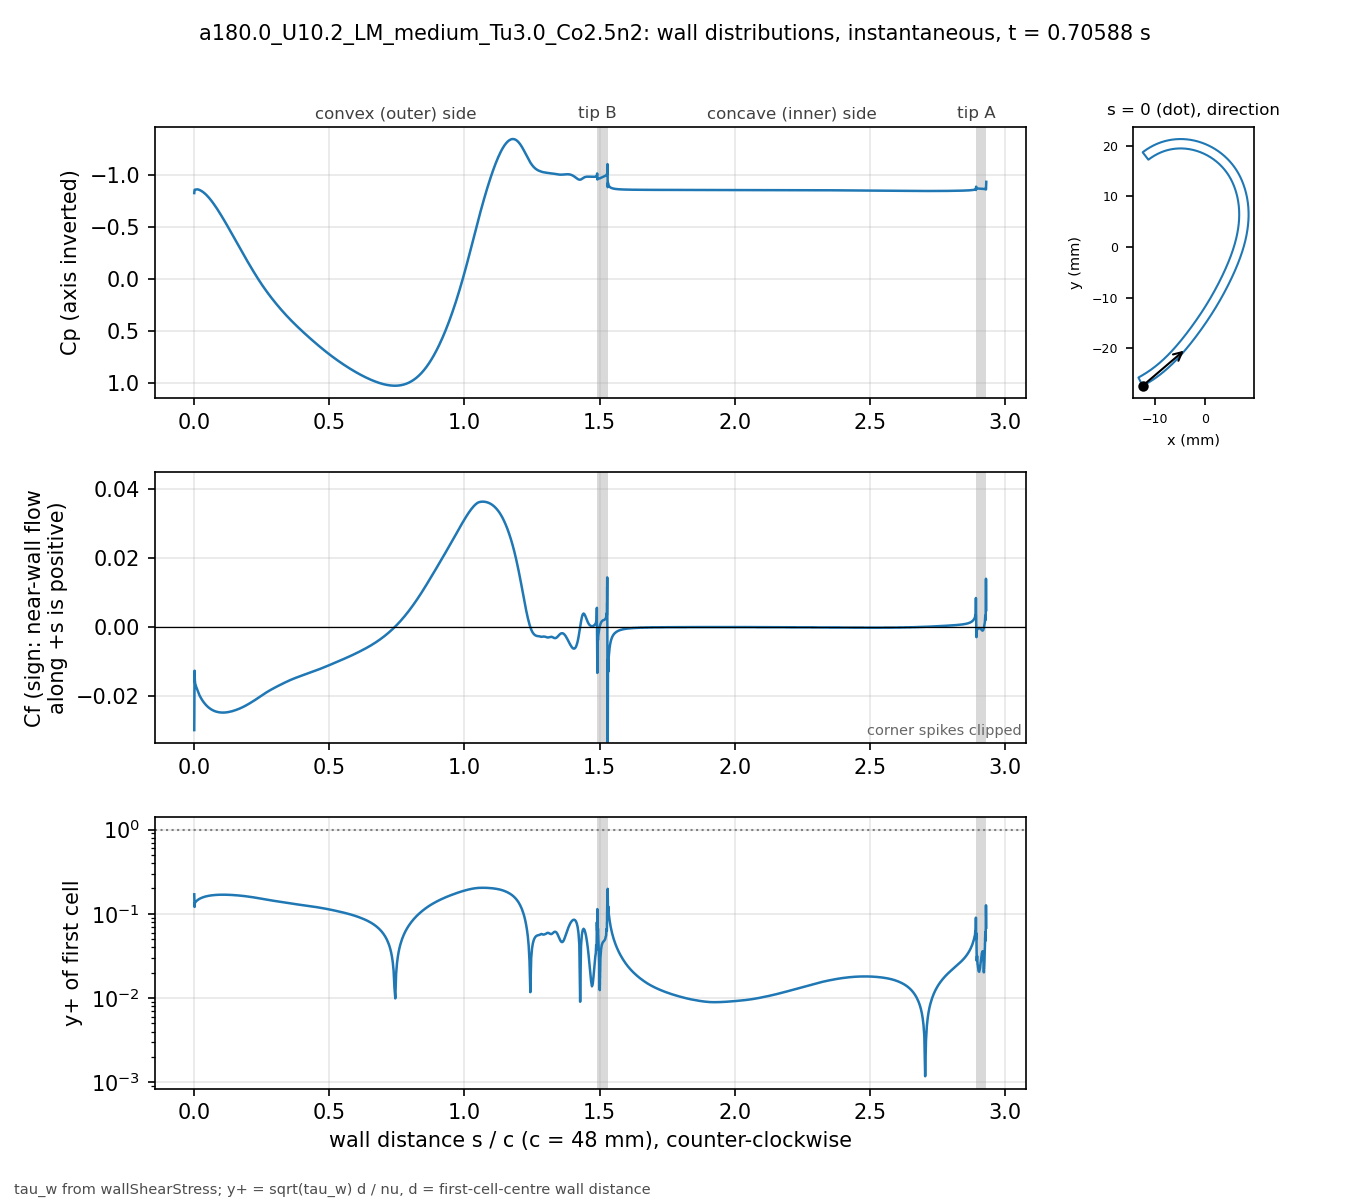

Data behind this chart, as committed beside it:
# a180.0_U10.2_LM_medium_Tu3.0_Co2.5n2 t…, p_inf=0; Cf signed by near-wall flow dir…
patch, s_over_c, x_m, y_m, Cp, Cf, yplus, d_first_m
blade, 0.000000, -0.01234, -0.02743, -0.822, -0.02992, 0.1705, 2.0713e-06
blade, 0.001059, -0.0123, -0.02741, -0.8515, -0.01271, 0.1207, 2.2499e-06
blade, 0.002253, -0.01225, -0.02738, -0.8553, -0.01552, 0.1334, 2.2501e-06
blade, 0.003600, -0.01219, -0.02735, -0.8544, -0.01657, 0.1378, 2.2503e-06
blade, 0.005118, -0.01213, -0.02732, -0.8558, -0.01682, 0.1388, 2.2499e-06
blade, 0.006829, -0.01205, -0.02728, -0.8563, -0.01733, 0.1409, 2.25e-06
blade, 0.008759, -0.01197, -0.02723, -0.8573, -0.01773, 0.1425, 2.2501e-06
blade, 0.01094, -0.01188, -0.02718, -0.8578, -0.01822, 0.1445, 2.25e-06
blade, 0.01339, -0.01178, -0.02713, -0.8573, -0.01874, 0.1465, 2.2501e-06
blade, 0.01615, -0.01166, -0.02706, -0.8554, -0.01928, 0.1486, 2.2498e-06
blade, 0.01918, -0.01154, -0.02699, -0.8524, -0.0198, 0.1506, 2.2495e-06
blade, 0.0223, -0.01141, -0.02691, -0.8485, -0.02028, 0.1524, 2.2499e-06
blade, 0.02543, -0.01128, -0.02684, -0.8441, -0.02072, 0.1541, 2.2499e-06
blade, 0.02855, -0.01115, -0.02676, -0.8391, -0.02112, 0.1556, 2.2499e-06
blade, 0.03168, -0.01102, -0.02668, -0.8336, -0.02149, 0.1569, 2.2502e-06
blade, 0.0348, -0.01089, -0.0266, -0.8276, -0.02183, 0.1582, 2.2504e-06
blade, 0.03793, -0.01077, -0.02652, -0.8209, -0.02215, 0.1593, 2.2505e-06
blade, 0.04105, -0.01064, -0.02644, -0.8137, -0.02244, 0.1604, 2.2503e-06
blade, 0.04417, -0.01051, -0.02636, -0.806, -0.02271, 0.1613, 2.2501e-06
blade, 0.0473, -0.01039, -0.02628, -0.7978, -0.02296, 0.1622, 2.2498e-06
blade, 0.05042, -0.01026, -0.0262, -0.7891, -0.02319, 0.163, 2.2499e-06
blade, 0.05355, -0.01014, -0.02611, -0.78, -0.02339, 0.1637, 2.25e-06
blade, 0.05667, -0.01001, -0.02603, -0.7705, -0.02359, 0.1644, 2.2499e-06
blade, 0.05979, -0.009891, -0.02594, -0.7606, -0.02376, 0.165, 2.2498e-06
blade, 0.06292, -0.009768, -0.02586, -0.7503, -0.02392, 0.1655, 2.2496e-06
blade, 0.06604, -0.009646, -0.02577, -0.7397, -0.02406, 0.166, 2.2498e-06
blade, 0.06917, -0.009524, -0.02568, -0.7287, -0.02419, 0.1665, 2.2499e-06
blade, 0.07229, -0.009403, -0.02559, -0.7175, -0.0243, 0.1668, 2.2496e-06
blade, 0.07541, -0.009283, -0.0255, -0.7059, -0.02441, 0.1672, 2.2493e-06
blade, 0.07854, -0.009163, -0.02541, -0.6941, -0.0245, 0.1675, 2.2496e-06
blade, 0.08166, -0.009043, -0.02532, -0.682, -0.02458, 0.1678, 2.2497e-06
blade, 0.08479, -0.008924, -0.02523, -0.6697, -0.02464, 0.168, 2.2498e-06
blade, 0.08791, -0.008806, -0.02514, -0.6572, -0.0247, 0.1682, 2.25e-06
blade, 0.09104, -0.008688, -0.02505, -0.6445, -0.02475, 0.1684, 2.2501e-06
blade, 0.09416, -0.008571, -0.02495, -0.6316, -0.02478, 0.1685, 2.2502e-06
blade, 0.09728, -0.008454, -0.02486, -0.6185, -0.02481, 0.1686, 2.2503e-06
blade, 0.1004, -0.008338, -0.02477, -0.6052, -0.02483, 0.1687, 2.2503e-06
blade, 0.1035, -0.008222, -0.02467, -0.5918, -0.02484, 0.1687, 2.2503e-06
blade, 0.1067, -0.008107, -0.02457, -0.5782, -0.02484, 0.1687, 2.2501e-06
blade, 0.1098, -0.007992, -0.02448, -0.5646, -0.02484, 0.1687, 2.2501e-06
blade, 0.1129, -0.007878, -0.02438, -0.5508, -0.02482, 0.1687, 2.2501e-06
blade, 0.116, -0.007764, -0.02428, -0.5369, -0.0248, 0.1686, 2.2501e-06
blade, 0.1192, -0.007651, -0.02418, -0.5229, -0.02478, 0.1685, 2.25e-06
blade, 0.1223, -0.007538, -0.02409, -0.5088, -0.02474, 0.1684, 2.2498e-06
blade, 0.1254, -0.007426, -0.02399, -0.4946, -0.0247, 0.1682, 2.2496e-06
blade, 0.1285, -0.007315, -0.02389, -0.4804, -0.02466, 0.1681, 2.2498e-06
blade, 0.1316, -0.007203, -0.02379, -0.4661, -0.02461, 0.1679, 2.2499e-06
blade, 0.1348, -0.007093, -0.02368, -0.4518, -0.02455, 0.1677, 2.2497e-06
blade, 0.1379, -0.006983, -0.02358, -0.4374, -0.02449, 0.1675, 2.2501e-06
blade, 0.141, -0.006873, -0.02348, -0.423, -0.02442, 0.1673, 2.2501e-06
blade, 0.1441, -0.006764, -0.02338, -0.4086, -0.02435, 0.167, 2.2501e-06
blade, 0.1473, -0.006656, -0.02327, -0.3941, -0.02427, 0.1668, 2.2504e-06
blade, 0.1504, -0.006547, -0.02317, -0.3797, -0.02419, 0.1665, 2.2503e-06
blade, 0.1535, -0.00644, -0.02307, -0.3652, -0.02411, 0.1662, 2.2502e-06
blade, 0.1566, -0.006333, -0.02296, -0.3507, -0.02402, 0.1659, 2.2501e-06
blade, 0.1598, -0.006226, -0.02285, -0.3362, -0.02393, 0.1656, 2.2498e-06
blade, 0.1629, -0.00612, -0.02275, -0.3218, -0.02383, 0.1653, 2.25e-06
blade, 0.166, -0.006014, -0.02264, -0.3073, -0.02373, 0.1649, 2.2501e-06
blade, 0.1691, -0.005909, -0.02254, -0.2929, -0.02363, 0.1645, 2.2498e-06
... 914 more rows
